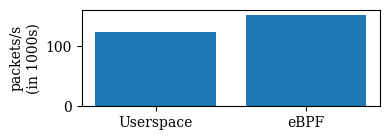

Source code (Python): (Note: this script raises an exception after producing the figure.)
import matplotlib.pyplot as plt

plt.rcParams['font.family'] = 'serif'

x = (0,1)
y = (1238001/10/1000, 1532901/10/1000)

plt.figure(figsize=(4,1.5))

plt.bar(x, y)
plt.ylabel('packets/s\n(in 1000s)')

plt.xticks(x, ("Userspace", "eBPF"))
plt.grid(False)
# ax.set_axisbelow(True)

plt.tight_layout()
plt.savefig("paper/figures/comparison_simple.pdf", bbox_inches = 'tight', pad_inches = 0)

# plt.show()